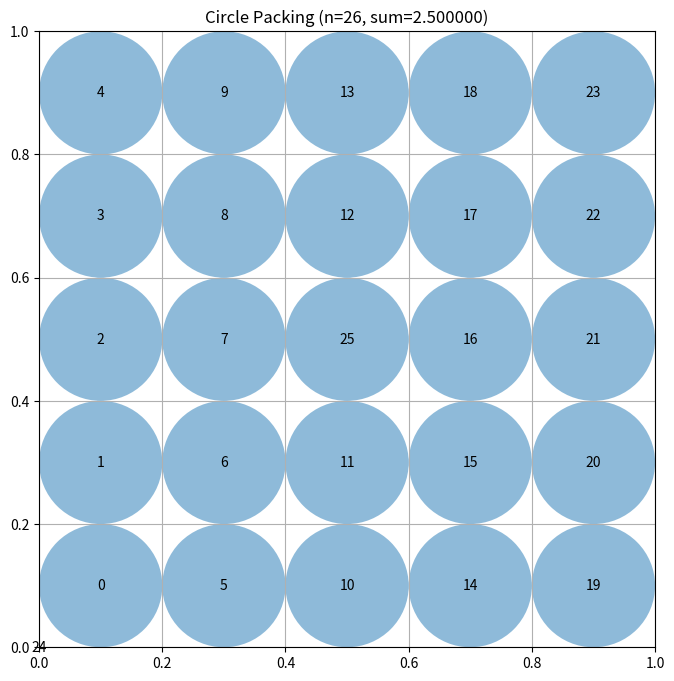

Python code for this plot:
# EVOLVE-BLOCK-START
import numpy as np

def construct_packing():
    n = 26
    c = np.zeros((n, 2))
    r = np.zeros(n)
    R = 0.1
    idx = 0
    for i in range(5):
        for j in range(5):
            if i == 2 and j == 2:
                continue
            c[idx] = [0.1 + 0.2*i, 0.1 + 0.2*j]
            r[idx] = R
            idx += 1
    c[25] = [0.5, 0.5]
    r[25] = 0.1
    return c, r, np.sum(r)
# EVOLVE-BLOCK-END


# This part remains fixed (not evolved)
def run_packing():
    """Run the circle packing constructor for n=26"""
    centers, radii, sum_radii = construct_packing()
    return centers, radii, sum_radii


def visualize(centers, radii):
    """
    Visualize the circle packing

    Args:
        centers: np.array of shape (n, 2) with (x, y) coordinates
        radii: np.array of shape (n) with radius of each circle
    """
    import matplotlib.pyplot as plt
    from matplotlib.patches import Circle

    fig, ax = plt.subplots(figsize=(8, 8))

    # Draw unit square
    ax.set_xlim(0, 1)
    ax.set_ylim(0, 1)
    ax.set_aspect("equal")
    ax.grid(True)

    # Draw circles
    for i, (center, radius) in enumerate(zip(centers, radii)):
        circle = Circle(center, radius, alpha=0.5)
        ax.add_patch(circle)
        ax.text(center[0], center[1], str(i), ha="center", va="center")

    plt.title(f"Circle Packing (n={len(centers)}, sum={sum(radii):.6f})")
    plt.show()


if __name__ == "__main__":
    centers, radii, sum_radii = run_packing()
    print(f"Sum of radii: {sum_radii}")
    # AlphaEvolve improved this to 2.635

    # Uncomment to visualize:
    visualize(centers, radii)
